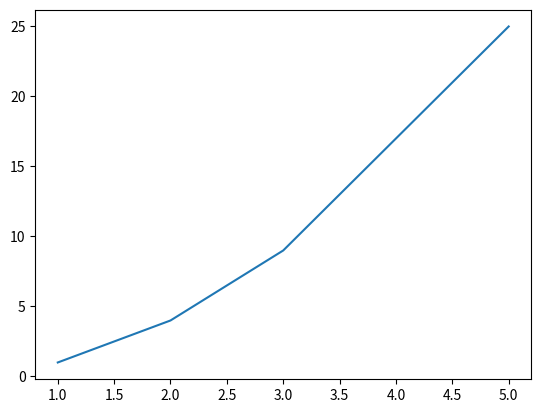

Recreate this plot in Python.
#trial plot for terminal


import matplotlib.pyplot as plt


x = [1, 2, 3, 5]
y = [1, 4, 9, 25]

plt.plot(x, y)
plt.show()
